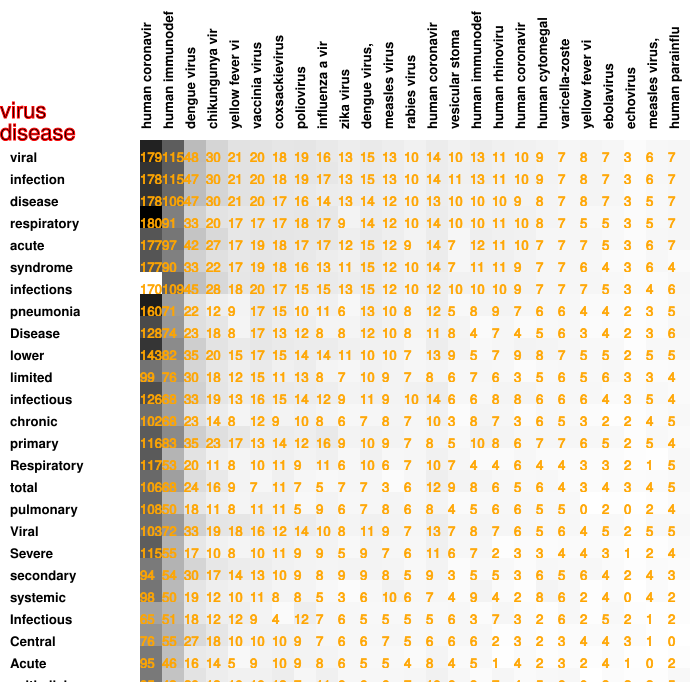

Values plotted in this chart, from the file beside it:
179, 115, 48, 30, 21, 20, 18, 19, 16, 13, 15, 13, 10, 14, 10, 13, 11, 10, 9, 7, 8, 7, 3, 6
178, 115, 47, 30, 21, 20, 18, 19, 17, 13, 15, 13, 10, 14, 11, 13, 11, 10, 9, 7, 8, 7, 3, 6
178, 106, 47, 30, 21, 20, 17, 16, 14, 13, 14, 12, 10, 13, 10, 10, 10, 9, 8, 7, 8, 7, 3, 5
180, 91, 33, 20, 17, 17, 17, 18, 17, 9, 14, 12, 10, 14, 10, 10, 11, 10, 8, 7, 5, 5, 3, 5
177, 97, 42, 27, 17, 19, 18, 17, 17, 12, 15, 12, 9, 14, 7, 12, 11, 10, 7, 7, 7, 5, 3, 6
177, 90, 33, 22, 17, 19, 18, 16, 13, 11, 15, 12, 10, 14, 7, 11, 11, 9, 7, 7, 6, 4, 3, 6
170, 109, 45, 28, 18, 20, 17, 15, 15, 13, 15, 12, 10, 12, 10, 10, 10, 9, 7, 7, 7, 5, 3, 4
160, 71, 22, 12, 9, 17, 15, 10, 11, 6, 13, 10, 8, 12, 5, 8, 9, 7, 6, 6, 4, 4, 2, 3
128, 74, 23, 18, 8, 17, 13, 12, 8, 8, 12, 10, 8, 11, 8, 4, 7, 4, 5, 6, 3, 4, 2, 3
143, 82, 35, 20, 15, 17, 15, 14, 14, 11, 10, 10, 7, 13, 9, 5, 7, 9, 8, 7, 5, 5, 2, 5
99, 76, 30, 18, 12, 15, 11, 13, 8, 7, 10, 9, 7, 8, 6, 7, 6, 3, 5, 6, 5, 6, 3, 3
126, 68, 33, 19, 13, 16, 15, 14, 12, 9, 11, 9, 10, 14, 6, 6, 8, 8, 6, 6, 6, 4, 3, 5
102, 68, 23, 14, 8, 12, 9, 10, 8, 6, 7, 8, 7, 10, 3, 8, 7, 3, 6, 5, 3, 2, 2, 4
116, 83, 35, 23, 17, 13, 14, 12, 16, 9, 10, 9, 7, 8, 5, 10, 8, 6, 7, 7, 6, 5, 2, 5
117, 53, 20, 11, 8, 10, 11, 9, 11, 6, 10, 6, 7, 10, 7, 4, 4, 6, 4, 4, 3, 3, 2, 1
106, 68, 24, 16, 9, 7, 11, 7, 5, 7, 7, 3, 6, 12, 9, 8, 6, 5, 6, 4, 3, 4, 3, 4
108, 50, 18, 11, 8, 11, 11, 5, 9, 6, 7, 8, 6, 8, 4, 5, 6, 6, 5, 5, 0, 2, 0, 2
103, 72, 33, 19, 18, 16, 12, 14, 10, 8, 11, 9, 7, 13, 7, 8, 7, 6, 5, 6, 4, 5, 2, 5
115, 55, 17, 10, 8, 10, 11, 9, 9, 5, 9, 7, 6, 11, 6, 7, 2, 3, 3, 4, 4, 3, 1, 2
94, 54, 30, 17, 14, 13, 10, 9, 8, 9, 9, 8, 5, 9, 3, 5, 5, 3, 6, 5, 6, 4, 2, 4
98, 50, 19, 12, 10, 11, 8, 8, 5, 3, 6, 10, 6, 7, 4, 9, 4, 2, 8, 6, 2, 4, 0, 4
65, 51, 18, 12, 12, 9, 4, 12, 7, 6, 5, 5, 5, 5, 6, 3, 7, 3, 2, 6, 2, 5, 2, 1
76, 55, 27, 18, 10, 10, 10, 9, 7, 6, 6, 7, 5, 6, 6, 6, 2, 3, 2, 3, 4, 4, 3, 1
95, 46, 16, 14, 5, 9, 10, 9, 8, 6, 5, 5, 4, 8, 4, 5, 1, 4, 2, 3, 2, 4, 1, 0
95, 43, 20, 13, 10, 10, 13, 7, 11, 6, 6, 6, 7, 10, 6, 3, 7, 4, 5, 6, 0, 3, 2, 2
